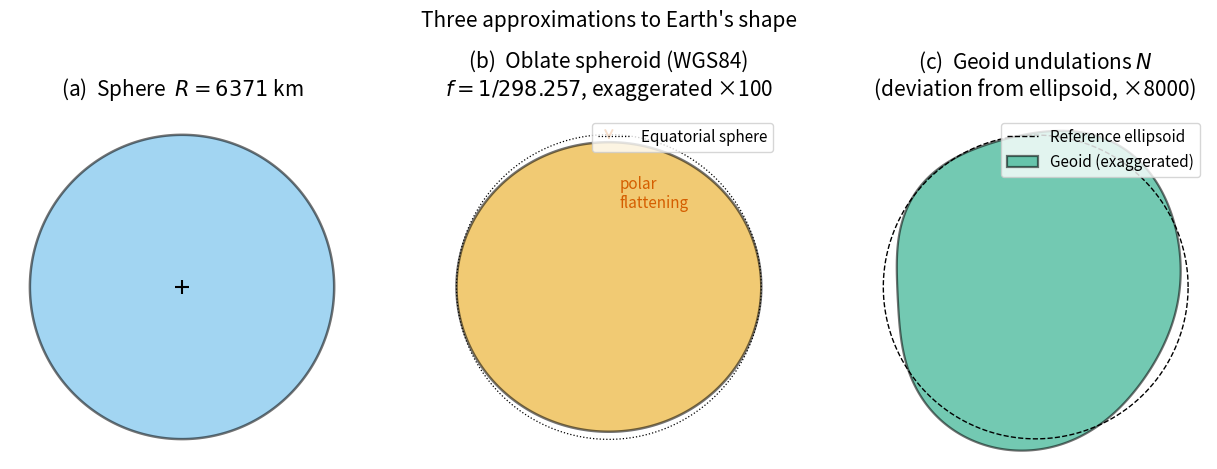

Write the Python code that produced this figure. (Note: this script raises an exception after producing the figure.)
"""
fig_geoid_ellipsoid.py

Scientific content: Three concentric profiles illustrating Earth's shape at
successively finer levels — the spherical first approximation, the rotational
oblate spheroid (reference ellipsoid), and the geoid as a deviation from
the ellipsoid (vertical exaggeration ×500 000 for visibility).

Reproduces conceptually:
  Lowrie, W. & Fichtner, A. (2020). Fundamentals of Geophysics, 3rd ed.,
  Cambridge University Press, §3.2 (UW Libraries e-book).

Geoid undulation values are illustrative within the global range (-105 m to
+85 m) reported by the GRACE-FO mission (NASA/JPL, public domain).

Output:  assets/figures/fig_geoid_ellipsoid.png
License: CC-BY 4.0
"""
import os
import numpy as np
import matplotlib as mpl
import matplotlib.pyplot as plt

mpl.rcParams.update({
    "font.size":       13,
    "axes.titlesize":  15,
    "axes.labelsize":  13,
    "xtick.labelsize": 12,
    "ytick.labelsize": 12,
    "legend.fontsize": 11,
    "figure.dpi":      150,
    "savefig.dpi":     300,
})

C_BLUE, C_ORANGE, C_SKY, C_GREEN, C_VERM, C_PINK, C_BLACK = (
    "#0072B2", "#E69F00", "#56B4E9", "#009E73",
    "#D55E00", "#CC79A7", "#000000",
)

# WGS84 reference ellipsoid parameters
a    = 6_378_137.0          # semi-major axis (equatorial)
b    = 6_356_752.3          # semi-minor axis (polar)
f    = 1.0 / 298.257223563  # flattening
R0   = (a + b) / 2.0        # mean radius

theta = np.linspace(0.0, 2 * np.pi, 720)
ct, st = np.cos(theta), np.sin(theta)

# Sphere of mean radius
r_sphere = R0 * np.ones_like(theta)
x_sph, y_sph = r_sphere * ct, r_sphere * st

# Oblate spheroid (latitude φ measured from equator)
phi = theta                  # treat θ as latitude for cross-section
r_ell = a * b / np.sqrt((b * np.cos(phi))**2 + (a * np.sin(phi))**2)
x_ell, y_ell = r_ell * np.cos(phi), r_ell * np.sin(phi)

# Synthetic geoid undulation: dominant 2nd–4th order spherical harmonic pattern
# ranging roughly from -100 m to +80 m. Pattern chosen to look like the
# canonical "potato" geoid map (qualitative).
N = (-90.0 * np.cos(2 * theta + 0.6)
     + 35.0 * np.cos(3 * theta - 1.2)
     + 25.0 * np.cos(4 * theta + 2.4)
     + 12.0 * np.cos(5 * theta + 0.3)) / 1.6
N = N - N.mean()                                    # ensure zero mean
exaggeration = 8000                                  # visualise N at ×8 000
r_geoid = r_ell + exaggeration * N
x_geoid, y_geoid = r_geoid * np.cos(phi), r_geoid * np.sin(phi)

# ── Figure: 3 panels ──────────────────────────────────────────────────────
fig, axes = plt.subplots(1, 3, figsize=(13, 4.6),
                          subplot_kw=dict(aspect="equal"))

titles = [
    "(a)  Sphere  $R = 6371$ km",
    "(b)  Oblate spheroid (WGS84)\n$f = 1/298.257$, exaggerated ×100",
    "(c)  Geoid undulations $N$\n(deviation from ellipsoid, ×8000)",
]

# Exaggerate flattening for visibility in panel b
f_show = 0.05
b_show = a * (1 - f_show)
r_ell_show = a * b_show / np.sqrt((b_show * np.cos(phi))**2 + (a * np.sin(phi))**2)
x_ell_show, y_ell_show = r_ell_show * np.cos(phi), r_ell_show * np.sin(phi)

for ax, title in zip(axes, titles):
    ax.set_title(title, pad=14)
    ax.axis("off")

# (a) Sphere
axes[0].fill(x_sph / 1e6, y_sph / 1e6, color=C_SKY, alpha=0.55,
              edgecolor=C_BLACK, lw=1.8)
axes[0].plot(0, 0, "+", color=C_BLACK, ms=10, mew=1.5)

# (b) Spheroid (with reference circle)
axes[1].plot(np.cos(theta) * a / 1e6, np.sin(theta) * a / 1e6,
              ls=":", color=C_BLACK, lw=0.9, label="Equatorial sphere")
axes[1].fill(x_ell_show / 1e6, y_ell_show / 1e6, color=C_ORANGE, alpha=0.55,
              edgecolor=C_BLACK, lw=1.8)
axes[1].annotate("", xy=(0, b_show / 1e6), xytext=(0, a / 1e6),
                  arrowprops=dict(arrowstyle="->", color=C_VERM, lw=1.4))
axes[1].text(0.45, 0.30 + b_show / 1e6 / 2, "polar\nflattening",
              color=C_VERM, fontsize=11)
axes[1].legend(loc="upper right", frameon=True)

# (c) Geoid (overlay onto reference)
axes[2].plot(x_ell / 1e6, y_ell / 1e6, ls="--", color=C_BLACK,
              lw=1.0, label="Reference ellipsoid")
axes[2].fill(x_geoid / 1e6, y_geoid / 1e6, color=C_GREEN, alpha=0.55,
              edgecolor=C_BLACK, lw=1.6, label="Geoid (exaggerated)")
axes[2].legend(loc="upper right")

# Add scale label to all
for ax in axes:
    ax.set_xlim(-7.2, 7.2)
    ax.set_ylim(-7.2, 7.2)

fig.suptitle("Three approximations to Earth's shape",
              fontsize=15, y=1.02)
fig.tight_layout()

OUT = os.path.join(os.path.dirname(__file__), "..", "figures",
                    "fig_geoid_ellipsoid.png")
fig.savefig(OUT, bbox_inches="tight")
print(f"Wrote {OUT}")

if __name__ == "__main__":
    pass
